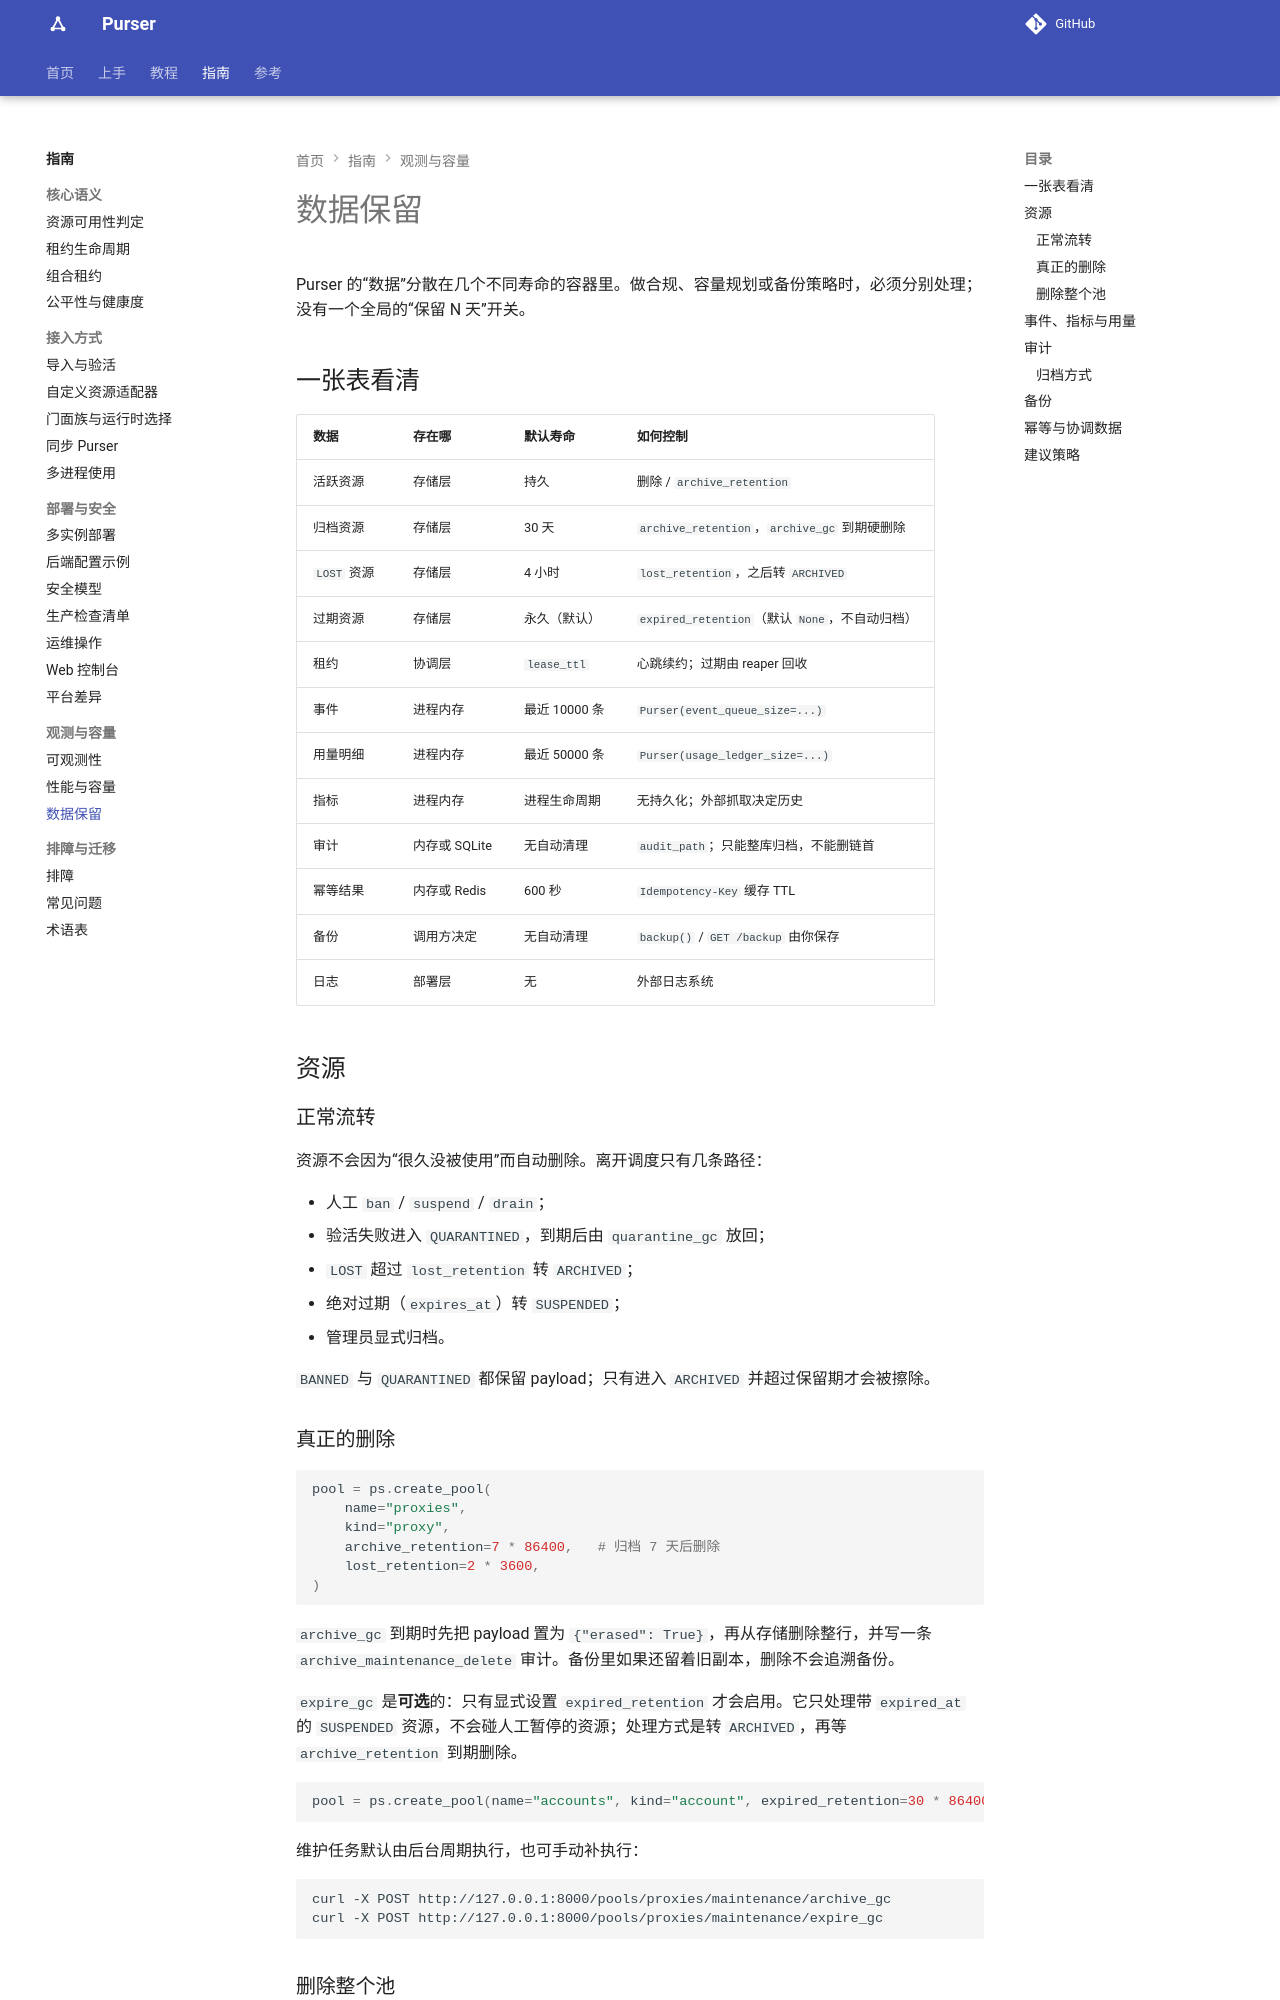

repository: kusen-alpha/purser · page: guides/data-retention/index.html · generator: mkdocs

# 数据保留

Purser 的“数据”分散在几个不同寿命的容器里。做合规、容量规划或备份策略时，必须分别处理；没有一个全局的“保留 N 天”开关。

## 一张表看清

| 数据 | 存在哪 | 默认寿命 | 如何控制 |
| --- | --- | --- | --- |
| 活跃资源 | 存储层 | 持久 | 删除 / `archive_retention` |
| 归档资源 | 存储层 | 30 天 | `archive_retention`，`archive_gc` 到期硬删除 |
| `LOST` 资源 | 存储层 | 4 小时 | `lost_retention`，之后转 `ARCHIVED` |
| 过期资源 | 存储层 | 永久（默认） | `expired_retention`（默认 `None`，不自动归档） |
| 租约 | 协调层 | `lease_ttl` | 心跳续约；过期由 reaper 回收 |
| 事件 | 进程内存 | 最近 10000 条 | `Purser(event_queue_size=...)` |
| 用量明细 | 进程内存 | 最近 50000 条 | `Purser(usage_ledger_size=...)` |
| 指标 | 进程内存 | 进程生命周期 | 无持久化；外部抓取决定历史 |
| 审计 | 内存或 SQLite | 无自动清理 | `audit_path`；只能整库归档，不能删链首 |
| 幂等结果 | 内存或 Redis | 600 秒 | `Idempotency-Key` 缓存 TTL |
| 备份 | 调用方决定 | 无自动清理 | `backup()` / `GET /backup` 由你保存 |
| 日志 | 部署层 | 无 | 外部日志系统 |

## 资源

### 正常流转

资源不会因为“很久没被使用”而自动删除。离开调度只有几条路径：

- 人工 `ban` / `suspend` / `drain`；
- 验活失败进入 `QUARANTINED`，到期后由 `quarantine_gc` 放回；
- `LOST` 超过 `lost_retention` 转 `ARCHIVED`；
- 绝对过期（`expires_at`）转 `SUSPENDED`；
- 管理员显式归档。

`BANNED` 与 `QUARANTINED` 都保留 payload；只有进入 `ARCHIVED` 并超过保留期才会被擦除。
